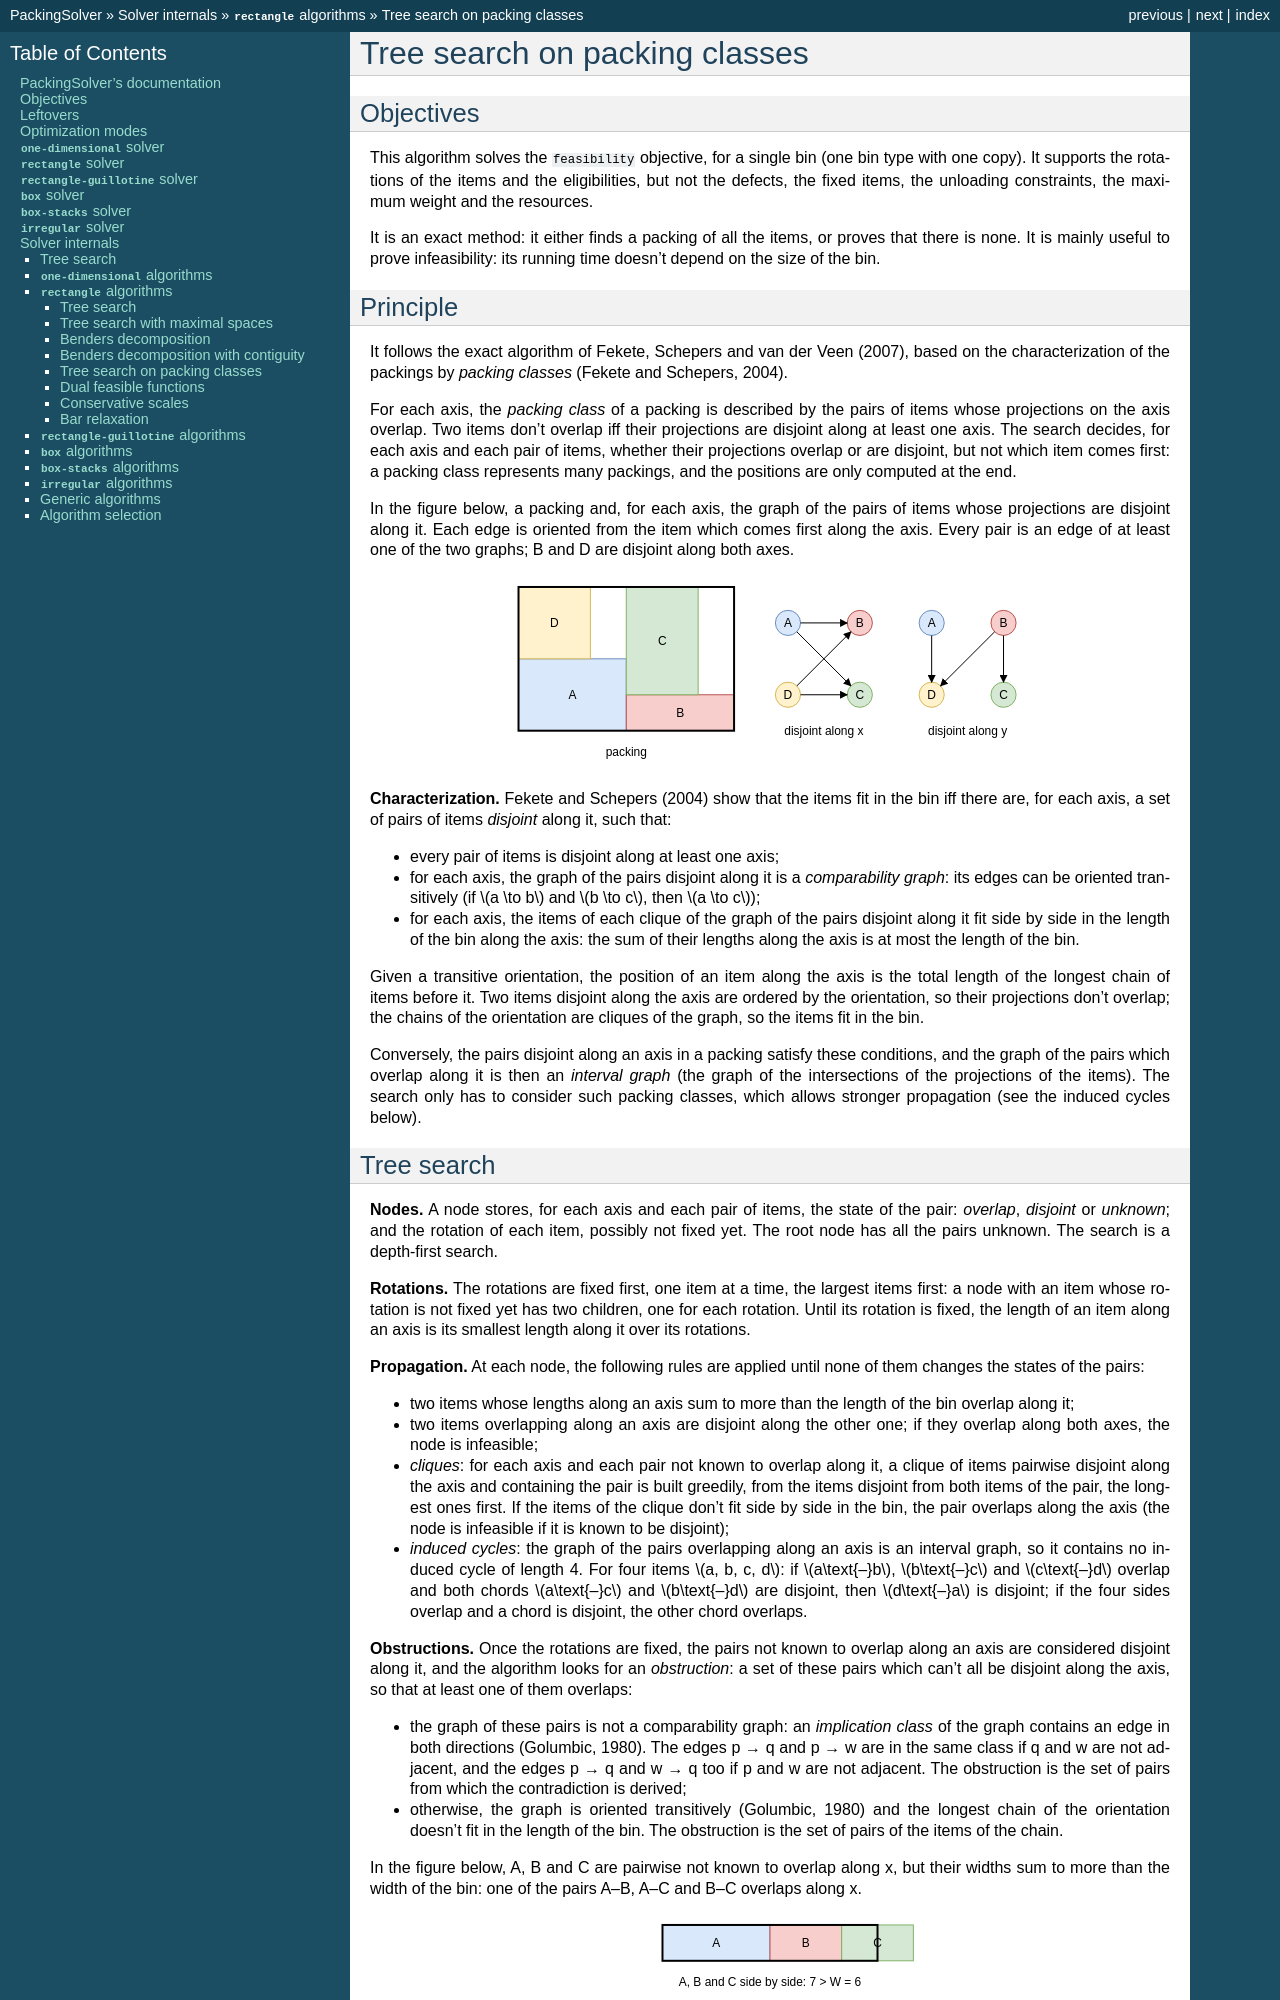

repository: fontanf/packingsolver · page: internals/rectangle/tree_search_packing_classes.html · generator: sphinx

.. _internals_rectangle_tree_search_packing_classes:

Tree search on packing classes
==============================

Objectives
----------

This algorithm solves the :code:`feasibility` objective, for a single bin (one bin type with one copy). It supports the rotations of the items and the eligibilities, but not the defects, the fixed items, the unloading constraints, the maximum weight and the resources.

It is an exact method: it either finds a packing of all the items, or proves that there is none. It is mainly useful to prove infeasibility: its running time doesn't depend on the size of the bin.

Principle
---------

It follows the exact algorithm of Fekete, Schepers and van der Veen (2007), based on the characterization of the packings by *packing classes* (Fekete and Schepers, 2004).

For each axis, the *packing class* of a packing is described by the pairs of items whose projections on the axis overlap. Two items don't overlap iff their projections are disjoint along at least one axis. The search decides, for each axis and each pair of items, whether their projections overlap or are disjoint, but not which item comes first: a packing class represents many packings, and the positions are only computed at the end.

In the figure below, a packing and, for each axis, the graph of the pairs of items whose projections are disjoint along it. Each edge is oriented from the item which comes first along the axis. Every pair is an edge of at least one of the two graphs; B and D are disjoint along both axes.

.. image:: ../../img/rectangle_tree_search_packing_classes_packing_class.svg
   :scale: 100%
   :align: center

**Characterization.** Fekete and Schepers (2004) show that the items fit in the bin iff there are, for each axis, a set of pairs of items *disjoint* along it, such that:

* every pair of items is disjoint along at least one axis;
* for each axis, the graph of the pairs disjoint along it is a *comparability graph*: its edges can be oriented transitively (if :math:`a \to b` and :math:`b \to c`, then :math:`a \to c`);
* for each axis, the items of each clique of the graph of the pairs disjoint along it fit side by side in the length of the bin along the axis: the sum of their lengths along the axis is at most the length of the bin.

Given a transitive orientation, the position of an item along the axis is the total length of the longest chain of items before it. Two items disjoint along the axis are ordered by the orientation, so their projections don't overlap; the chains of the orientation are cliques of the graph, so the items fit in the bin.

Conversely, the pairs disjoint along an axis in a packing satisfy these conditions, and the graph of the pairs which overlap along it is then an *interval graph* (the graph of the intersections of the projections of the items). The search only has to consider such packing classes, which allows stronger propagation (see the induced cycles below).
